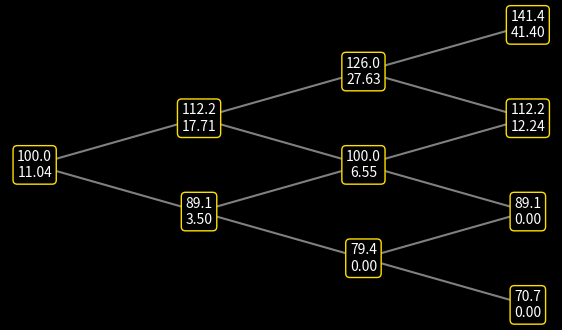
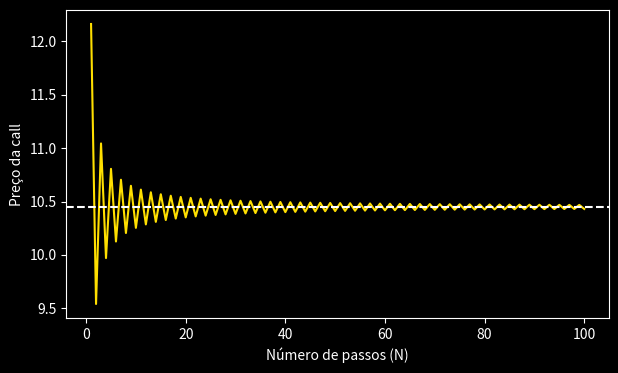
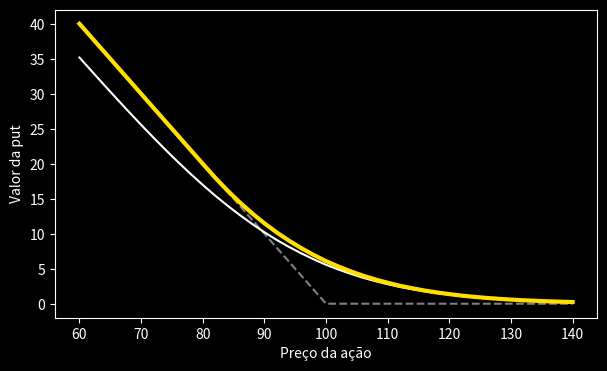

Write the Python code that produced these figures, in order.
#Passo 1: parâmetros
import numpy as np

S0 = 100      # preço inicial da ação
K = 100       # strike da opção
T = 1.0       # prazo em anos
r = 0.05      # taxa livre de risco
sigma = 0.20  # volatilidade ao ano
N = 3         # passos da árvore

#Passo 2: fatores da árvore
dt = T / N
u = np.exp(sigma * np.sqrt(dt))
d = 1 / u
p = (np.exp(r * dt) - d) / (u - d)
desconto = np.exp(-r * dt)
print(f"u = {u:.4f}  d = {d:.4f}  p = {p:.4f}")

#Passo 3: a árvore de preços
precos = np.zeros((N + 1, N + 1))
for i in range(N + 1):
    for j in range(i + 1):
        precos[j, i] = S0 * u ** (i - j) * d ** j

#Passo 4: valor da opção, de trás para frente
valor = np.zeros((N + 1, N + 1))
valor[:, N] = np.maximum(precos[:, N] - K, 0)

for i in range(N - 1, -1, -1):
    for j in range(i + 1):
        cima = valor[j, i + 1]
        baixo = valor[j + 1, i + 1]
        esperado = p * cima + (1 - p) * baixo
        valor[j, i] = desconto * esperado

print(f"Call europeia (N = {N}): {valor[0, 0]:.4f}")

#Passo 5: tudo em uma função
def call_binomial(S0, K, T, r, sigma, N):
    dt = T / N
    u = np.exp(sigma * np.sqrt(dt))
    d = 1 / u
    p = (np.exp(r * dt) - d) / (u - d)
    desconto = np.exp(-r * dt)
    j = np.arange(N + 1)
    v = np.maximum(S0 * u ** (N - j) * d ** j - K, 0)
    for _ in range(N):
        v = desconto * (p * v[:-1] + (1 - p) * v[1:])
    return v[0]

#Passo 6: Black-Scholes e convergência
from math import erf, exp, log, sqrt

def cdf(x):
    return 0.5 * (1 + erf(x / sqrt(2)))

num = log(S0 / K) + (r + sigma**2 / 2) * T
d1 = num / (sigma * sqrt(T))
d2 = d1 - sigma * sqrt(T)
bs = S0 * cdf(d1) - K * exp(-r * T) * cdf(d2)
print(f"Black-Scholes: {bs:.4f}")
for n in (1, 3, 10, 50, 200, 1000):
    c = call_binomial(S0, K, T, r, sigma, n)
    print(f"N = {n:>4}: {c:.4f}")

#Código do gráfico 1
import matplotlib.pyplot as plt
plt.style.use("dark_background")
amarelo = "#FFDF00"
caixa = dict(fc="black", ec=amarelo, boxstyle="round")
fmt = dict(ha="center", va="center", bbox=caixa)

plt.figure(figsize=(7, 4))
for i in range(N + 1):
    for j in range(i + 1):
        y = i - 2 * j
        if i < N:
            plt.plot([i, i + 1], [y, y + 1], "gray")
            plt.plot([i, i + 1], [y, y - 1], "gray")
        txt = f"{precos[j, i]:.1f}\n{valor[j, i]:.2f}"
        plt.text(i, y, txt, **fmt)
plt.axis("off")
plt.show()

#Código do gráfico 2
Ns = range(1, 101)
f = lambda n: call_binomial(S0, K, T, r, sigma, n)
valores = [f(n) for n in Ns]

plt.figure(figsize=(7, 4))
plt.plot(Ns, valores, color=amarelo)
plt.axhline(bs, color="white", linestyle="--")
plt.xlabel("Número de passos (N)")
plt.ylabel("Preço da call")
plt.show()

#Passo 7: a put americana
def put_binomial(S0, K, T, r, sigma, N, americana=False):
    dt = T / N
    u = np.exp(sigma * np.sqrt(dt))
    d = 1 / u
    p = (np.exp(r * dt) - d) / (u - d)
    desconto = np.exp(-r * dt)
    j = np.arange(N + 1)
    v = np.maximum(K - S0 * u ** (N - j) * d ** j, 0)
    for i in range(N - 1, -1, -1):
        v = desconto * (p * v[:-1] + (1 - p) * v[1:])
        if americana:
            k = np.arange(i + 1)
            S = S0 * u ** (i - k) * d ** k
            v = np.maximum(v, K - S)
    return v[0]

#Passo 8: comparar e conferir
eur = put_binomial(S0, K, T, r, sigma, 500)
ame = put_binomial(S0, K, T, r, sigma, 500, True)
put_bs = bs - S0 + K * exp(-r * T)

print(f"Put europeia (binomial): {eur:.4f}")
print(f"Put europeia (Black-Scholes): {put_bs:.4f}")
print(f"Put americana (binomial): {ame:.4f}")
print(f"Prêmio de antecipação: {ame - eur:.4f}")

#Código do gráfico 3
S = np.linspace(60, 140, 41)
n = 200
payoff = np.maximum(K - S, 0)
eur = [put_binomial(s, K, T, r, sigma, n) for s in S]
ame = [put_binomial(s, K, T, r, sigma, n, True) for s in S]

plt.figure(figsize=(7, 4))
plt.plot(S, payoff, "--", color="gray")
plt.plot(S, eur, color="white")
plt.plot(S, ame, color=amarelo, linewidth=3)
plt.xlabel("Preço da ação")
plt.ylabel("Valor da put")
plt.show()
